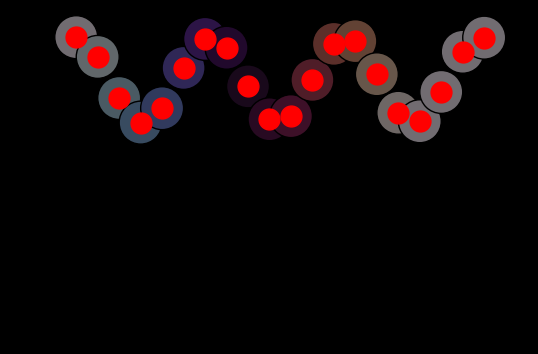

Python code for this plot: (Note: this script raises an exception after producing the figure.)
from math import pi, exp, sin, cos

import numpy as np
import matplotlib.pyplot as plt
from matplotlib.animation import FuncAnimation
import matplotlib as mpl

class RiboVisualizer: 
    """
    TODO Visualizer for awesome science experiments 
    https://matplotlib.org/stable/tutorials/advanced/blitting.html
    
    Takes an optional config object that can be used to configure the visualizer.

    Example usage:
    ```
    initial_positions = np.array([10, 2])
    vis = RiboVisualizer(None, initial_positions)
    time_step_positions = np.array([
        [12, 42],
        [12, 44],
        [12, 46],
        [18, 48],
        [20, 50],
        [22, 52]
    ])
    for t in range(time_step_positions.shape[0]):
        vis.update(time_step_positions[t])
        plt.pause(0.5)
    ```

    TODO
    - Multiple circular RNAs in parallel. 
    - Visualize codons with unique color codes.
    - Add a legend
    - Add a title
    - Add a timer text: In progress as self.text
    """

    def __init__(self, config, initial_positions: np.array, cmap):
        self.fig, self.ax = plt.subplots()
        self.fig.patch.set_facecolor('black')
        self.ax.set_facecolor('black')
        self.ax.set_aspect('equal', 'box')
        
        # Set white axis lines
        # self.ax.spines['bottom'].set_color('white')
        # self.ax.spines['top'].set_color('white')
        # self.ax.spines['left'].set_color('white')
        # self.ax.spines['right'].set_color('white')


        # self.ax.axis('off')


        self.circs = []
        self.ribo_lns = []
        # TODO Why does self.ax.plot return a list?
        for ribosome_idx in range(initial_positions.shape[0]):

            # Generate circular RNA coordinates
            self.rna_length = 100  # You can set this to the length of your circular RNA
            theta = np.linspace(0, 2 * pi, self.rna_length)
            x = np.cos(theta)
            y = np.sin(theta)
            
            # n_circles = initial_positions.shape[0]
            # states = [1+2*i for i in range(n_circles)]
            # ADJ = [[np.abs(states[i] - states[j]) for i in range(j, n_circles, 1)] for j in range(0, n_circles, 1)]
            
            # import matplotlib as mpl
            color = cmap(theta[ribosome_idx])
            # color[-1] = 0.4
            circ_x, circ_y = self.get_location(ribosome_idx)
            circ = mpl.patches.Circle((circ_x, circ_y), radius=1, facecolor=cmap(theta[ribosome_idx]), edgecolor='black')
            self.circs.append(self.ax.add_patch(circ))


            self.ribo_lns.append(self.ax.plot(
                # np.cos(2 * np.pi * initial_positions[ribosome_idx] / self.rna_length),
                # np.sin(2 * np.pi * initial_positions[ribosome_idx] / self.rna_length),
                circ_x + initial_positions[ribosome_idx], circ_y + initial_positions[ribosome_idx],
                'ro',
                markersize=15,
                # animated=True
            )[0])

            # Plot circular RNA
            # self.circs.append(self.ax.plot(2*ribosome_idx + x, y, 'y-', linewidth=2, alpha=0.5))
            
            print(f"initialized ribosome at position x: {x}, y: {y}") 

        self.bg = self.fig.canvas.copy_from_bbox(self.fig.bbox)
        for ln in self.ribo_lns: 
            self.ax.draw_artist(ln)

        self.fig.canvas.blit(self.fig.bbox)

        self.text = self.ax.annotate(f'Timestep: 0',
            xycoords='figure points',
            xy=(100, 1), xytext=(10, -10),
            textcoords='offset points', ha='left', va='top',
            animated=True,
            color='white',
            )

        plt.show(block=False)
        # plt.show(block=True)
        # plt.pause(5)
        plt.pause(0.01)

        # self.ax.set_xlim(0, 2*np.pi)
        # self.ax.set_ylim(-1, 1)
        
    def get_location(self, circle_idx: int):
        # circ_x, circ_y = 2*circle_idx, 2*circle_idx
        # circ_x, circ_y = 2*sin(circle_idx), 2*cos(circle_idx)
        circ_x, circ_y = (circle_idx), 2*cos(circle_idx)
        
        return circ_x, circ_y
                                             
    def update(self, pos: np.array, cmap:mpl.colors.ListedColormap, fps: int = 30):
        """
        This function is called at every time step to update the visualization.
        It takes a numpy array of positions of the ribosomes on the circular RNA.
        And updates the 

        """

        # Clear figure
        self.fig.canvas.restore_region(self.bg)

        self.text.set_text(f'Accuracy: {np.random.random()}')
        for idx, ln in enumerate(self.ribo_lns):
            # circ_x = 2*idx
            # circ_y = 2*idx
            circ_x, circ_y = self.get_location(idx)

            # angle = 2 * np.pi * pos[idx] / self.rna_length
            angle = 2 * pi * pos[idx]
            ribosome_x, ribosome_y = circ_x+np.cos(angle), circ_y+np.sin(angle)
            # ln.set_ydata(frame[:, idx])
            ln.set_data(ribosome_x, ribosome_y)

            # self.circs[idx][0].set_color(plt.get_cmap('hsv')(angle/(2*np.pi)))

            # self.circs[idx].set_color(cmap(angle/(2*pi) % pi))
            # self.circs[idx].set_color(cmap(2*angle/(2*pi) % pi))
            self.circs[idx].set_color(cmap(angle/(pi) % pi))
            # self.circs[idx][0].set_color(cmap(angle/(2*pi) % 2*pi))
            # self.circs[idx].set_color(cmap(angle % 2*pi))
            
            # Set olor within circle based on angle 
            self.ax.draw_artist(ln)
            
        # TODO This blitz update is buggy. Why?
        # self.fig.canvas.blit(self.fig.bbox)
        # self.fig.canvas.flush_events()
        

        

if __name__ == '__main__':
    n_circ = 20
    initial_positions = np.array([ 0.0 for i in range(n_circ)])
    fps = 120
    seconds = 40
    # color = 'gist_rainbow'
    # color = 'hsv'
    # color = 'twilight_shifted'
    color = 'twilight'
    cmap = plt.get_cmap(
        color,
        )
    # Get the colormap colors, multiply them with the factor "a", and create new colormap
    cmap = cmap(np.arange(cmap.N))
    cmap[:,0:3] *= 0.5
    from matplotlib.colors import ListedColormap
    cmap = ListedColormap(cmap)
    vis = RiboVisualizer(None, initial_positions, cmap=cmap)

    # time_step_positions = np.array([ [i, i+1/2] for i in np.linspace(0, laps[1], fps*seconds)])
    # time_step_positions = np.array([ [i, i*1/2, i*2/2] for i in np.linspace(
    #     start=0,
    #     stop=10,
    #     num=fps*seconds,
    #     )])
    
    
    time_step_positions = np.empty((fps*seconds, initial_positions.shape[0]))
    for t_idx, t in enumerate(np.linspace(start=0, stop=seconds, num=fps*seconds)):

        for circ_idx in range(initial_positions.shape[0]):
            # time_step_positions[t_idx, circ_idx] = sin((t + circ_idx/2)*t)
            # time_step_positions[t_idx, circ_idx] = sin((t + circ_idx/2))
            # time_step_positions[t_idx, circ_idx] = ((t + circ_idx/2)**(t/3))
            # time_step_positions[t_idx, circ_idx] = exp((t + circ_idx/2)/3)
            # time_step_positions[t_idx, circ_idx] = sin((1*t + circ_idx))
            # time_step_positions[t_idx, circ_idx] = cos(3*(t+ circ_idx)*t) + t/5
            time_step_positions[t_idx, circ_idx] = (circ_idx/2 + t/5)*(1+t/10)

            # time_step_positions[t_idx, circ_idx] = np.log( (sin(t+1) + 1))*np.log(circ_idx) + circ_idx/2
            # time_step_positions[t_idx, circ_idx] = np.log( (sin(t+1) + 1))*sin(circ_idx) + circ_idx/2


    for t in range(time_step_positions.shape[0]):
        vis.update(time_step_positions[t], fps=fps, cmap=cmap)
        # plt.pause(0.001)
        plt.pause(1/fps)
        